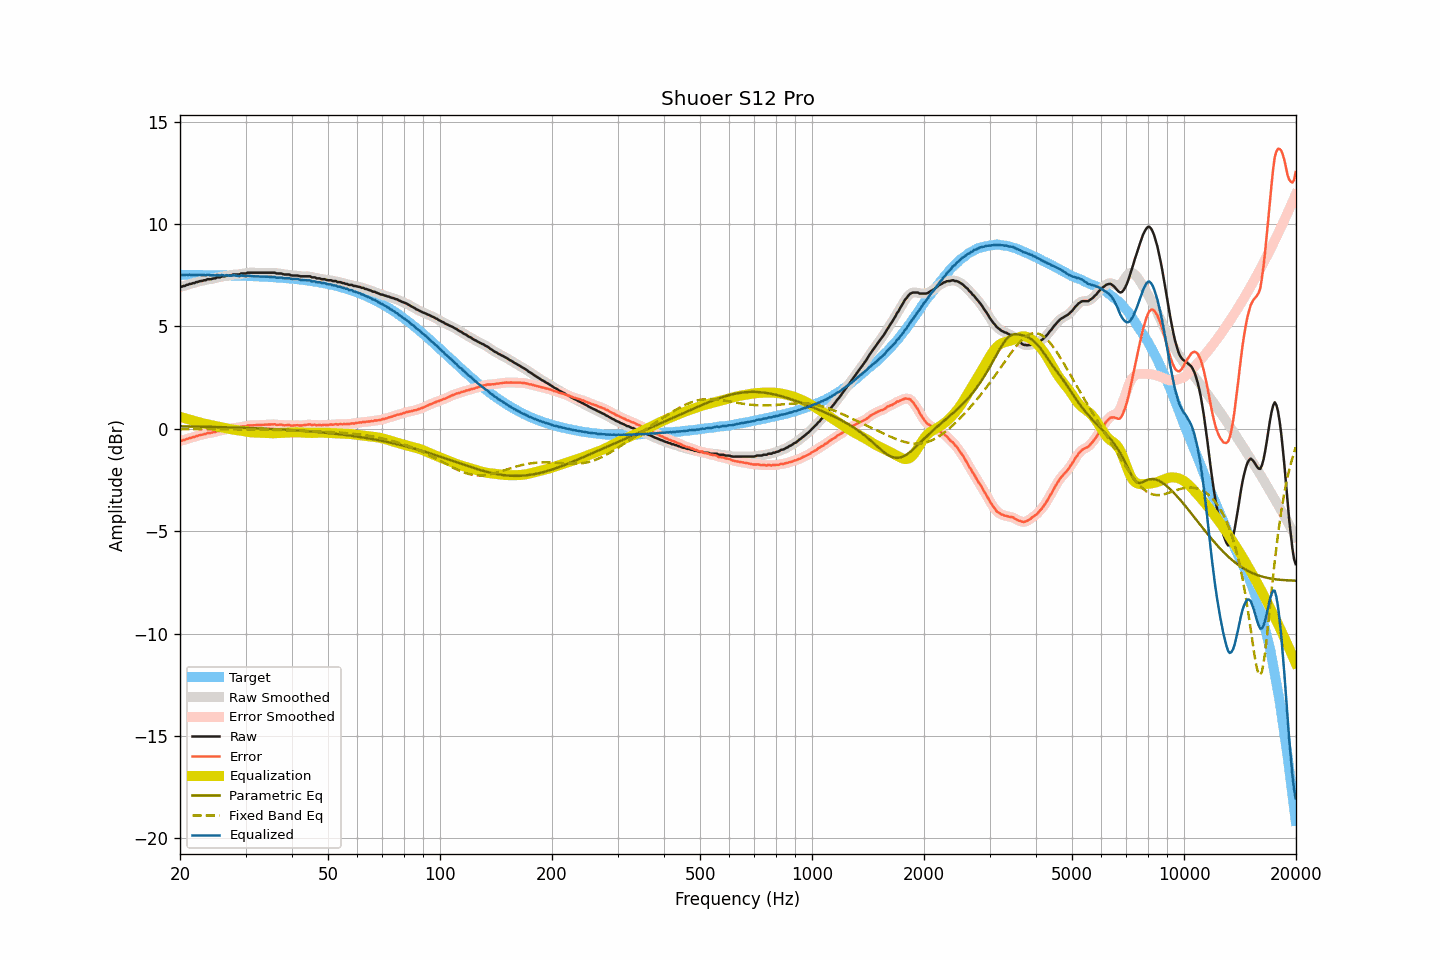

The data file committed next to this chart (first rows):
frequency, raw, smoothed, error, error_smoothed, equalization, parametric_eq, fixed_band_eq, equalized_raw, equalized_smoothed, target
20.00, 6.96, 6.95, -0.57, -0.58, 0.59, 0.12, -0.01, 7.55, 7.54, 7.52
20.20, 6.94, 6.96, -0.59, -0.57, 0.57, 0.12, -0.01, 7.50, 7.52, 7.52
20.40, 6.98, 6.97, -0.54, -0.55, 0.54, 0.12, -0.01, 7.52, 7.51, 7.52
20.61, 6.98, 6.99, -0.54, -0.53, 0.52, 0.12, -0.01, 7.50, 7.51, 7.52
20.81, 7.03, 7.02, -0.49, -0.50, 0.50, 0.12, -0.01, 7.53, 7.52, 7.52
21.02, 7.04, 7.04, -0.48, -0.48, 0.48, 0.12, -0.01, 7.52, 7.52, 7.52
21.23, 7.08, 7.07, -0.44, -0.45, 0.46, 0.12, -0.01, 7.53, 7.53, 7.52
21.44, 7.08, 7.09, -0.44, -0.43, 0.43, 0.12, -0.01, 7.51, 7.52, 7.52
21.66, 7.12, 7.11, -0.40, -0.41, 0.41, 0.11, -0.01, 7.52, 7.52, 7.52
21.87, 7.12, 7.13, -0.40, -0.39, 0.38, 0.11, -0.01, 7.50, 7.51, 7.52
22.09, 7.17, 7.16, -0.35, -0.36, 0.36, 0.11, -0.01, 7.53, 7.52, 7.52
22.31, 7.17, 7.18, -0.35, -0.34, 0.34, 0.11, -0.01, 7.51, 7.52, 7.52
22.54, 7.21, 7.20, -0.31, -0.31, 0.32, 0.11, -0.01, 7.53, 7.52, 7.51
22.76, 7.22, 7.22, -0.30, -0.30, 0.30, 0.11, -0.01, 7.51, 7.51, 7.51
22.99, 7.23, 7.23, -0.29, -0.28, 0.28, 0.10, -0.01, 7.50, 7.51, 7.51
23.22, 7.26, 7.25, -0.25, -0.26, 0.26, 0.10, -0.01, 7.52, 7.51, 7.51
23.45, 7.26, 7.27, -0.25, -0.24, 0.24, 0.10, -0.01, 7.50, 7.51, 7.51
23.69, 7.31, 7.29, -0.20, -0.22, 0.22, 0.10, -0.01, 7.53, 7.52, 7.51
23.92, 7.31, 7.30, -0.20, -0.20, 0.21, 0.10, -0.01, 7.52, 7.51, 7.51
24.16, 7.31, 7.32, -0.20, -0.19, 0.19, 0.10, -0.01, 7.50, 7.51, 7.51
24.40, 7.33, 7.32, -0.18, -0.18, 0.17, 0.09, -0.01, 7.50, 7.50, 7.51
24.65, 7.35, 7.34, -0.16, -0.16, 0.16, 0.09, -0.01, 7.50, 7.50, 7.51
24.89, 7.35, 7.37, -0.16, -0.14, 0.14, 0.09, -0.01, 7.49, 7.51, 7.50
25.14, 7.40, 7.38, -0.10, -0.12, 0.12, 0.09, -0.02, 7.52, 7.50, 7.50
25.39, 7.40, 7.40, -0.10, -0.10, 0.10, 0.09, -0.02, 7.50, 7.50, 7.50
25.65, 7.40, 7.42, -0.10, -0.08, 0.09, 0.09, -0.02, 7.48, 7.50, 7.50
25.91, 7.45, 7.43, -0.05, -0.07, 0.07, 0.08, -0.02, 7.52, 7.50, 7.50
26.16, 7.45, 7.45, -0.05, -0.05, 0.05, 0.08, -0.02, 7.50, 7.50, 7.50
26.43, 7.45, 7.47, -0.05, -0.03, 0.03, 0.08, -0.02, 7.48, 7.50, 7.49
26.69, 7.49, 7.47, -0.01, -0.02, 0.02, 0.08, -0.02, 7.51, 7.49, 7.49
26.96, 7.49, 7.48, -0.00, -0.01, 0.00, 0.07, -0.02, 7.49, 7.49, 7.49
27.23, 7.49, 7.50, -0.00, 0.01, -0.01, 0.07, -0.02, 7.48, 7.49, 7.49
27.50, 7.50, 7.51, 0.01, 0.02, -0.02, 0.07, -0.02, 7.48, 7.49, 7.49
27.77, 7.54, 7.52, 0.05, 0.04, -0.03, 0.07, -0.02, 7.50, 7.49, 7.49
28.05, 7.54, 7.54, 0.05, 0.05, -0.04, 0.07, -0.02, 7.49, 7.49, 7.48
28.33, 7.54, 7.54, 0.06, 0.06, -0.06, 0.06, -0.02, 7.48, 7.48, 7.48
28.62, 7.54, 7.54, 0.06, 0.06, -0.07, 0.06, -0.02, 7.47, 7.47, 7.48
28.90, 7.54, 7.55, 0.06, 0.08, -0.08, 0.06, -0.02, 7.46, 7.47, 7.48
29.19, 7.59, 7.57, 0.11, 0.10, -0.10, 0.06, -0.02, 7.49, 7.48, 7.47
29.48, 7.59, 7.58, 0.12, 0.11, -0.11, 0.05, -0.02, 7.48, 7.47, 7.47
29.78, 7.59, 7.59, 0.12, 0.12, -0.12, 0.05, -0.02, 7.46, 7.47, 7.47
30.08, 7.59, 7.60, 0.12, 0.13, -0.14, 0.05, -0.02, 7.45, 7.47, 7.47
30.38, 7.63, 7.61, 0.16, 0.15, -0.15, 0.04, -0.02, 7.48, 7.47, 7.46
30.68, 7.63, 7.63, 0.17, 0.16, -0.16, 0.04, -0.03, 7.47, 7.47, 7.46
30.99, 7.63, 7.63, 0.17, 0.17, -0.17, 0.04, -0.03, 7.46, 7.47, 7.46
31.30, 7.63, 7.63, 0.17, 0.17, -0.17, 0.04, -0.03, 7.46, 7.46, 7.46
31.61, 7.63, 7.63, 0.17, 0.17, -0.18, 0.03, -0.03, 7.45, 7.45, 7.45
31.93, 7.63, 7.63, 0.18, 0.18, -0.18, 0.03, -0.03, 7.45, 7.45, 7.45
32.24, 7.63, 7.63, 0.18, 0.18, -0.18, 0.03, -0.03, 7.44, 7.44, 7.45
32.57, 7.63, 7.63, 0.19, 0.19, -0.19, 0.02, -0.03, 7.44, 7.44, 7.44
32.89, 7.63, 7.63, 0.19, 0.19, -0.19, 0.02, -0.03, 7.44, 7.44, 7.44
33.22, 7.63, 7.63, 0.19, 0.19, -0.19, 0.02, -0.04, 7.44, 7.44, 7.44
33.55, 7.63, 7.63, 0.20, 0.20, -0.20, 0.01, -0.04, 7.43, 7.43, 7.43
33.89, 7.63, 7.63, 0.20, 0.20, -0.20, 0.01, -0.04, 7.42, 7.42, 7.43
34.23, 7.63, 7.63, 0.20, 0.20, -0.21, 0.01, -0.04, 7.42, 7.42, 7.42
34.57, 7.63, 7.63, 0.21, 0.21, -0.21, 0.00, -0.04, 7.42, 7.42, 7.42
34.92, 7.63, 7.63, 0.21, 0.21, -0.21, -0.00, -0.05, 7.41, 7.41, 7.41
35.27, 7.63, 7.63, 0.22, 0.22, -0.21, -0.00, -0.05, 7.41, 7.42, 7.41
35.62, 7.63, 7.63, 0.22, 0.22, -0.22, -0.01, -0.05, 7.41, 7.41, 7.40
35.97, 7.63, 7.61, 0.23, 0.21, -0.21, -0.01, -0.05, 7.41, 7.40, 7.40
... 635 more rows
